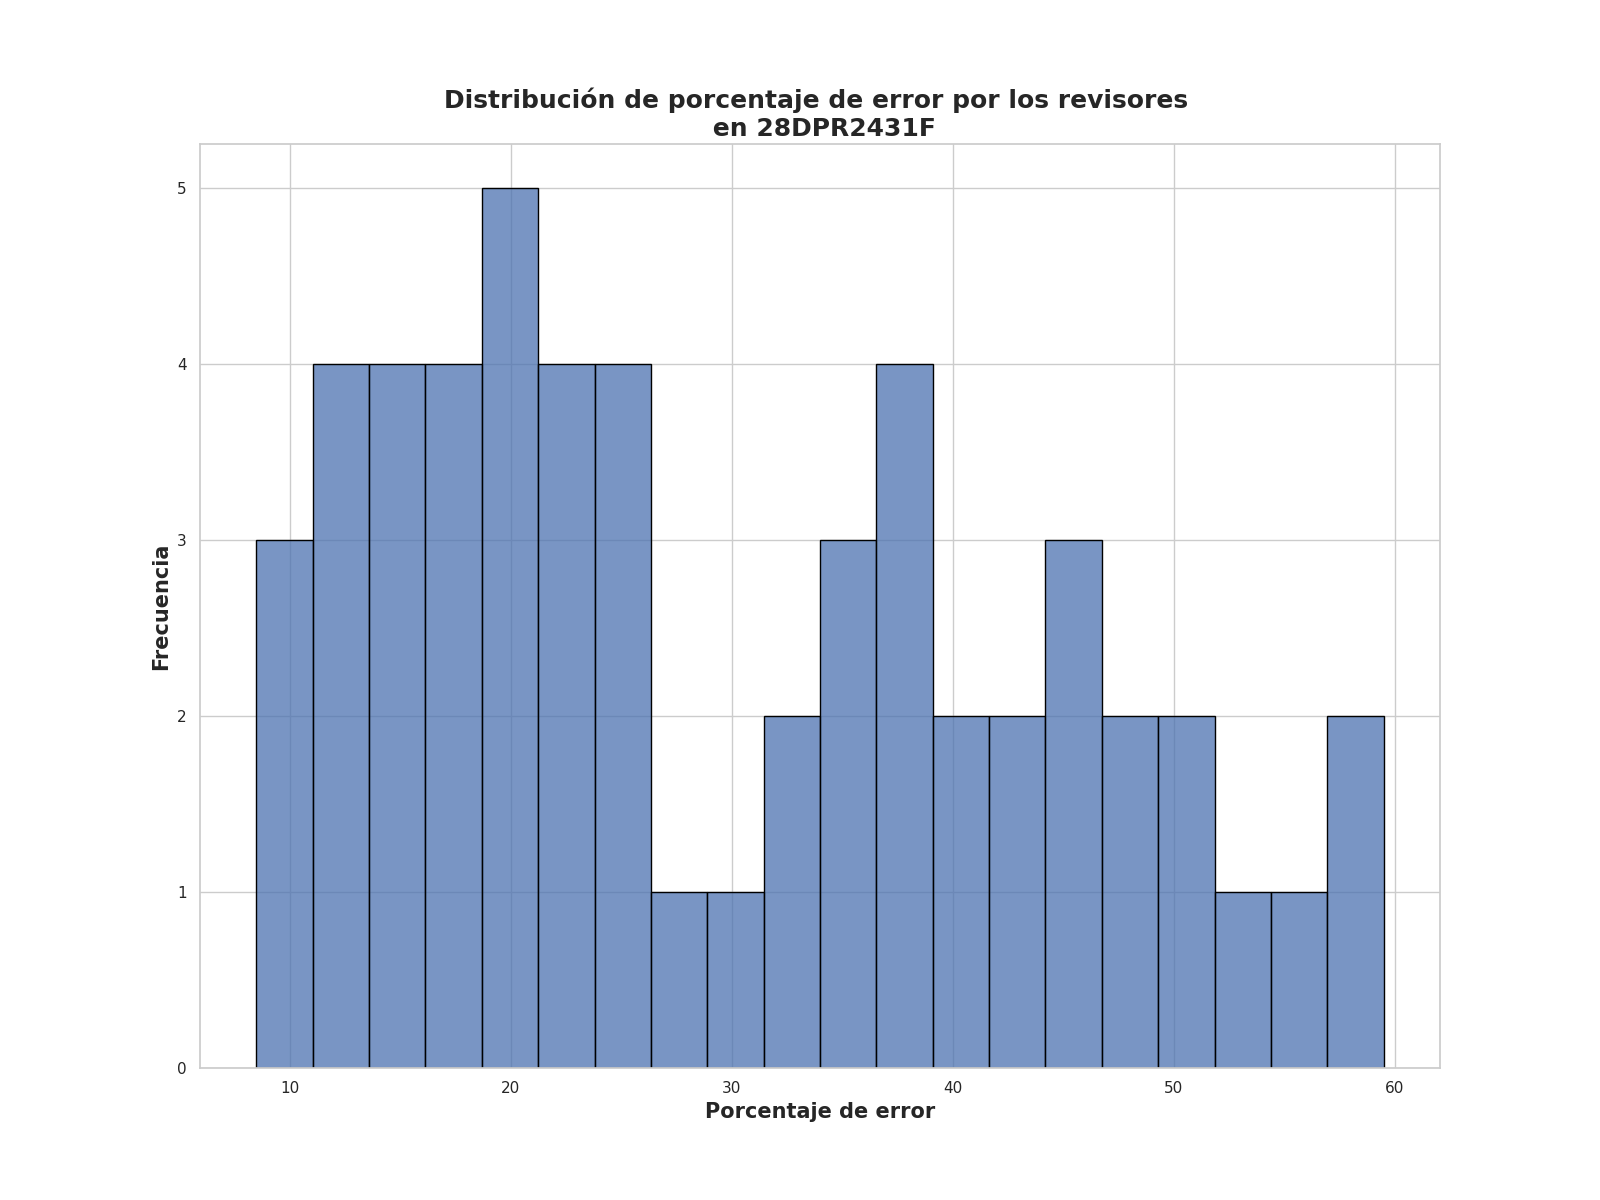

The table this chart was drawn from, first rows:
Porcentaje de error de revisores, Frecuencia
16.0, 2
36.75, 2
18.75, 2
44.5, 1
22.5, 1
43.5, 1
46.25, 1
16.5, 1
47.25, 1
19.75, 1
55.0, 1
23.5, 1
20.5, 1
36.25, 1
35.75, 1
46.5, 1
14.25, 1
38.0, 1
20.25, 1
35.0, 1
13.5, 1
40.5, 1
53.5, 1
42.5, 1
10.5, 1
16.75, 1
26.5, 1
10.0, 1
24.75, 1
47.5, 1
39.5, 1
59.5, 1
22.0, 1
51.75, 1
18.5, 1
58.25, 1
25.25, 1
33.0, 1
11.5, 1
49.5, 1
15.5, 1
11.25, 1
31.0, 1
37.0, 1
8.5, 1
24.0, 1
33.5, 1
16.25, 1
13.0, 1
26.0, 1
21.75, 1
